Image classification data set "raw" (nurkal022/bottleDetect on GitHub). Class labels (4): cork mismatch, good bottle, label missing, shape mismatch.

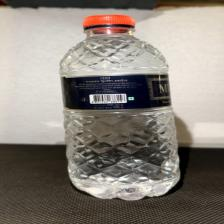
Label: cork mismatch

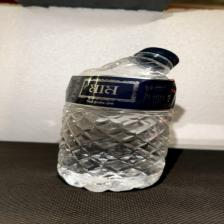
Label: shape mismatch

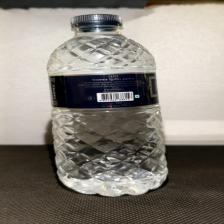
Label: good bottle

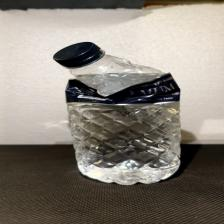
Label: shape mismatch

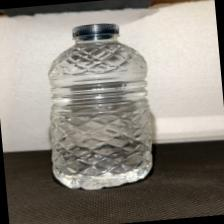
Label: label missing

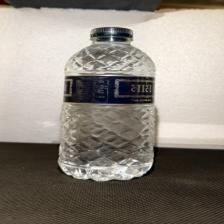
Label: good bottle
